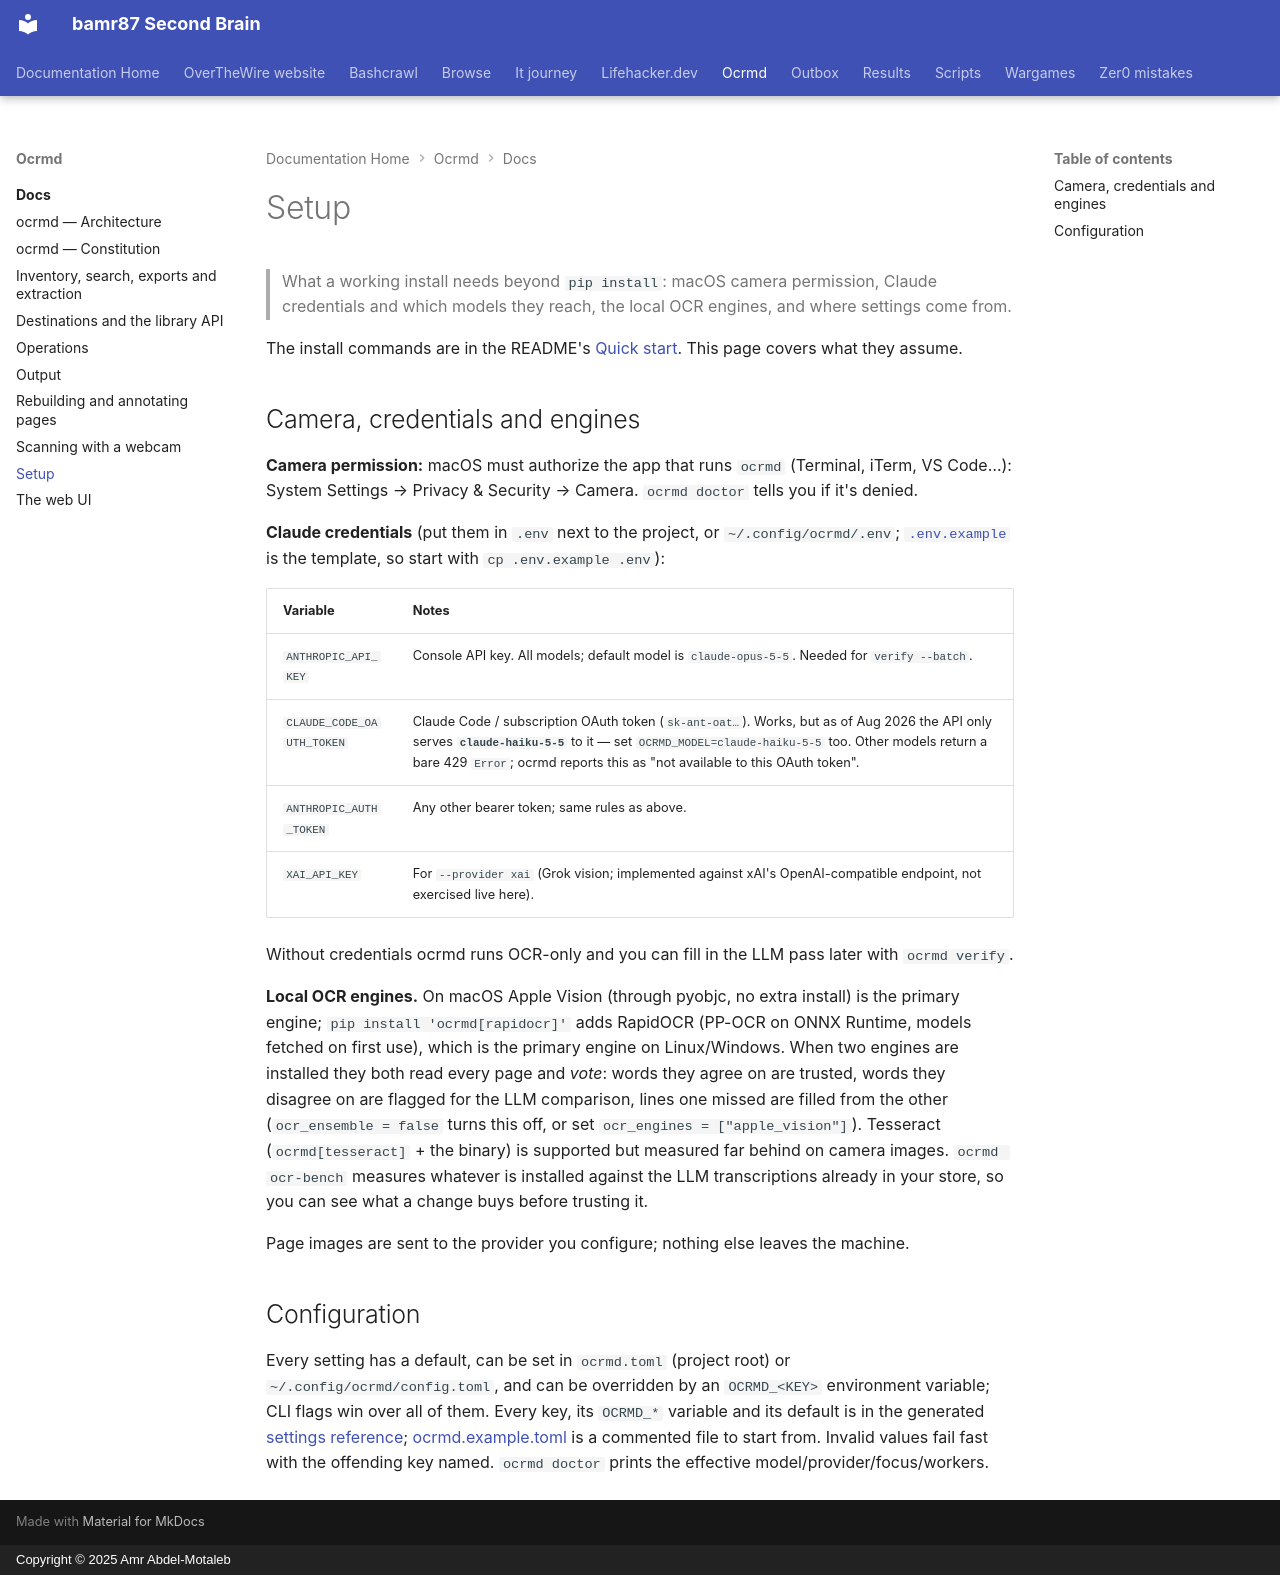

repository: bamr87/README · page: ocrmd/docs/setup/index.html · generator: mkdocs · copyright: Copyright © 2025 Amr Abdel-Motaleb

---
source_file: docs/setup.md
source_repo: bamr87/ocrmd
source_url: https://github.com/bamr87/ocrmd/blob/main/docs/setup.md
title: Setup
---
# Setup

> What a working install needs beyond `pip install`: macOS camera permission, Claude credentials and which models they reach, the local OCR engines, and where settings come from.

The install commands are in the README's [Quick start](../README.md#quick-start). This page covers what they assume.

## Camera, credentials and engines

**Camera permission:** macOS must authorize the app that runs `ocrmd` (Terminal, iTerm, VS Code…): System Settings → Privacy & Security → Camera. `ocrmd doctor` tells you if it's denied.

**Claude credentials** (put them in `.env` next to the project, or `~/.config/ocrmd/.env`; [`.env.example`](../dot-env.example) is the template, so start with `cp .env.example .env`):

| Variable | Notes |
|---|---|
| `ANTHROPIC_API_KEY` | Console API key. All models; default model is `claude-opus-5-5`. Needed for `verify --batch`. |
| `CLAUDE_CODE_OAUTH_TOKEN` | Claude Code / subscription OAuth token (`sk-ant-oat…`). Works, but as of Aug 2026 the API only serves **`claude-haiku-5-5`** to it — set `OCRMD_MODEL=claude-haiku-5-5` too. Other models return a bare 429 `Error`; ocrmd reports this as "not available to this OAuth token". |
| `ANTHROPIC_AUTH_TOKEN` | Any other bearer token; same rules as above. |
| `XAI_API_KEY` | For `--provider xai` (Grok vision; implemented against xAI's OpenAI-compatible endpoint, not exercised live here). |

Without credentials ocrmd runs OCR-only and you can fill in the LLM pass later with `ocrmd verify`.

**Local OCR engines.** On macOS Apple Vision (through pyobjc, no extra install) is the primary engine; `pip install 'ocrmd[rapidocr]'` adds RapidOCR (PP-OCR on ONNX Runtime, models fetched on first use), which is the primary engine on Linux/Windows. When two engines are installed they both read every page and *vote*: words they agree on are trusted, words they disagree on are flagged for the LLM comparison, lines one missed are filled from the other (`ocr_ensemble = false` turns this off, or set `ocr_engines = ["apple_vision"]`). Tesseract (`ocrmd[tesseract]` + the binary) is supported but measured far behind on camera images. `ocrmd ocr-bench` measures whatever is installed against the LLM transcriptions already in your store, so you can see what a change buys before trusting it.

Page images are sent to the provider you configure; nothing else leaves the machine.

## Configuration

Every setting has a default, can be set in `ocrmd.toml` (project root) or `~/.config/ocrmd/config.toml`, and can be overridden by an `OCRMD_<KEY>` environment variable; CLI flags win over all of them. Every key, its `OCRMD_*` variable and its default is in the generated [settings reference](reference/settings.md); [ocrmd.example.toml](../ocrmd.example.toml) is a commented file to start from. Invalid values fail fast with the offending key named. `ocrmd doctor` prints the effective model/provider/focus/workers.
